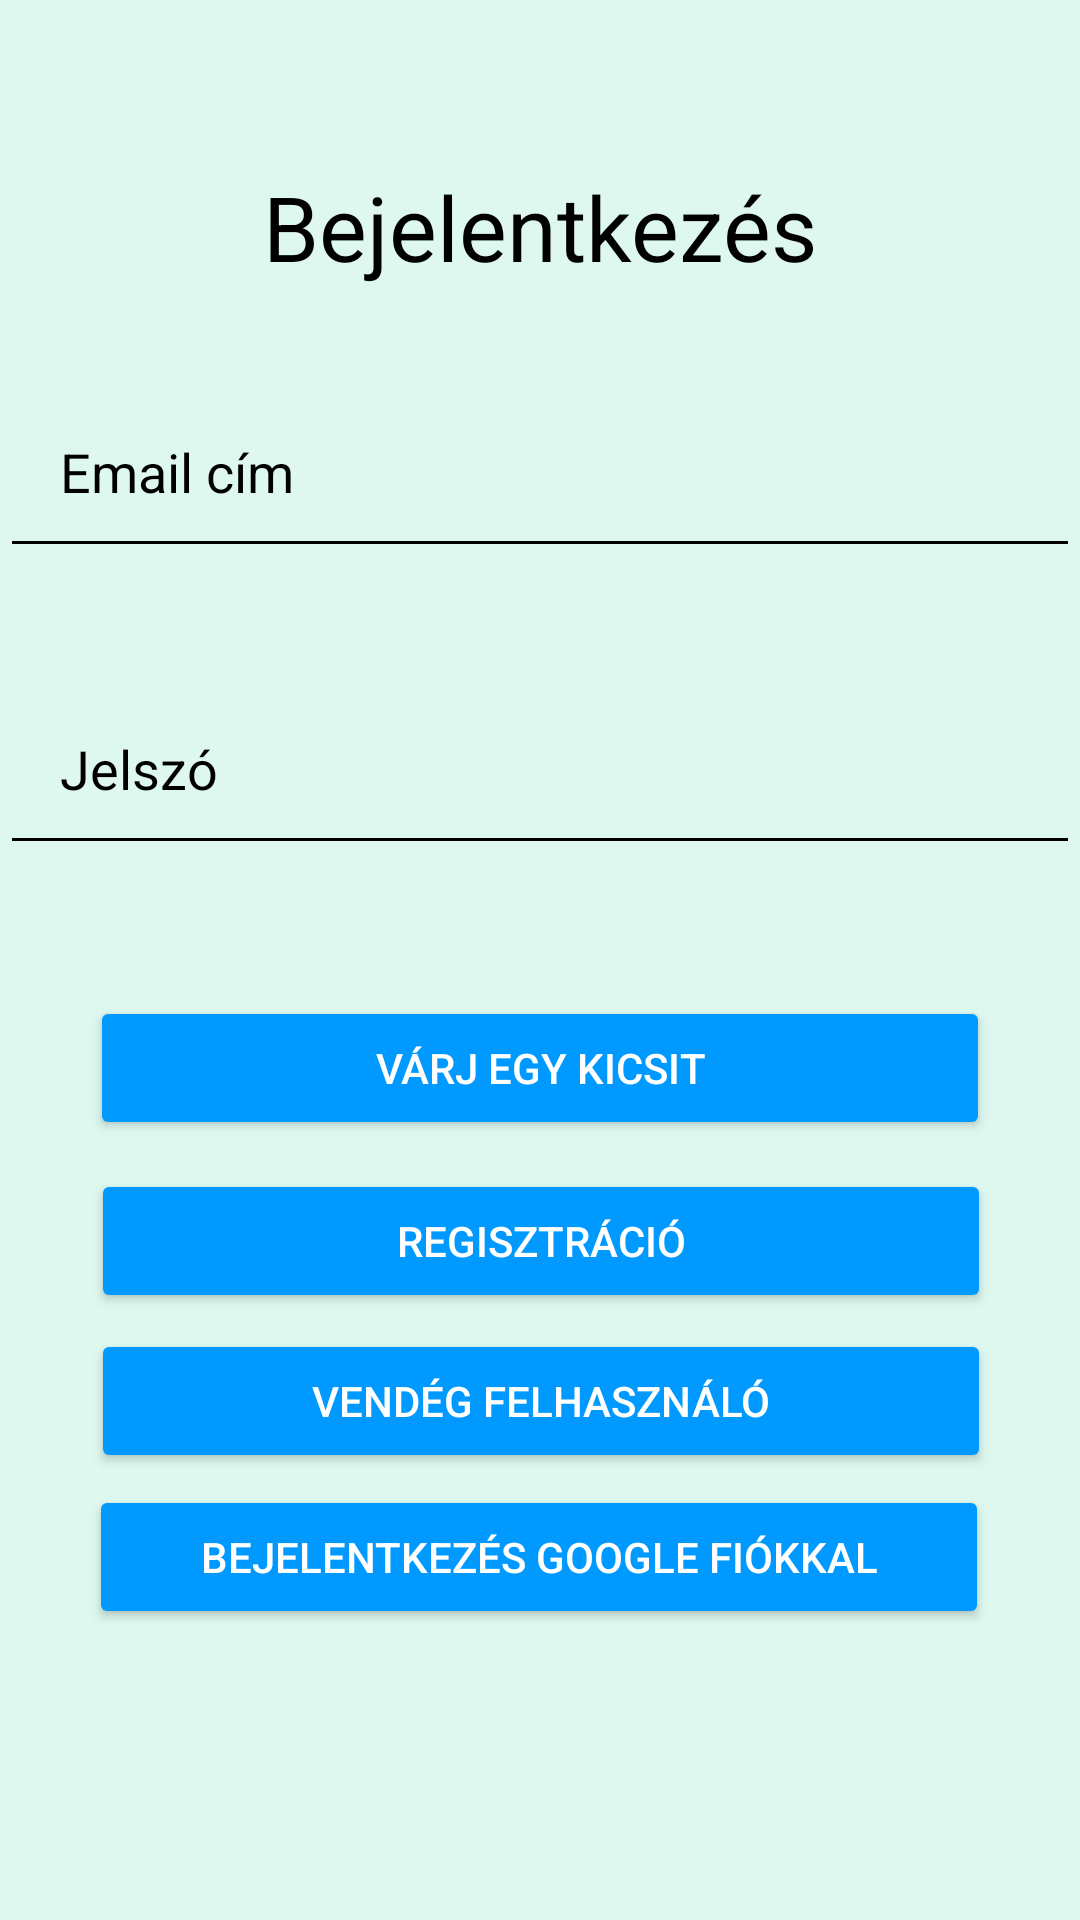

Reconstruct the res/layout file that produces this screen, plus the resources it refers to.
<!-- AndroidManifest.xml: application theme Theme.TileShop -->
<!-- res/layout/activity_main.xml -->
<?xml version="1.0" encoding="utf-8"?>
<androidx.constraintlayout.widget.ConstraintLayout xmlns:android="http://schemas.android.com/apk/res/android"
    xmlns:app="http://schemas.android.com/apk/res-auto"
    xmlns:tools="http://schemas.android.com/tools"
    android:id="@+id/constrainLayout"
    android:layout_width="match_parent"
    android:layout_height="match_parent"
    android:background="@color/backgroundColor"
    tools:context=".MainActivity">

    <TextView
        android:layout_width="match_parent"
        android:layout_height="wrap_content"
        android:text="@string/login"
        android:textAlignment="center"
        android:textColor="@color/black"
        android:textSize="30sp"
        app:layout_constraintBottom_toTopOf="@+id/userNameEditText"
        app:layout_constraintEnd_toEndOf="parent"
        app:layout_constraintHorizontal_bias="0.0"
        app:layout_constraintStart_toStartOf="parent"
        app:layout_constraintTop_toTopOf="parent"
        app:layout_constraintVertical_bias="0.654" />

    <EditText
        android:id="@+id/userNameEditText"
        android:layout_width="match_parent"
        android:layout_height="wrap_content"
        android:ems="10"
        android:hint="@string/email"
        android:inputType="textEmailAddress"
        android:minHeight="48dp"
        android:padding="20dp"
        android:textColorHint="@color/black"
        app:backgroundTint="@color/black"
        android:textColor="@color/black"
        app:layout_constraintBottom_toBottomOf="parent"
        app:layout_constraintTop_toTopOf="parent"
        app:layout_constraintVertical_bias="0.217"
        tools:layout_editor_absoluteX="0dp" />

    <EditText
        android:id="@+id/passwordEditText"
        android:layout_width="match_parent"
        android:layout_height="wrap_content"
        android:ems="10"
        android:hint="@string/password"
        android:inputType="textPassword"
        android:minHeight="48dp"
        android:padding="20dp"
        android:textColorHint="@color/black"
        app:backgroundTint="@color/black"
        android:textColor="@color/black"
        app:layout_constraintBottom_toBottomOf="parent"
        app:layout_constraintTop_toBottomOf="@+id/userNameEditText"
        app:layout_constraintVertical_bias="0.09"
        tools:layout_editor_absoluteX="30dp" />

    <Button
        android:id="@+id/loginButton"
        android:layout_width="300dp"
        android:layout_height="wrap_content"
        android:onClick="login"
        android:text="Várj egy kicsit"
        app:layout_constraintBottom_toBottomOf="parent"
        app:layout_constraintEnd_toEndOf="parent"
        app:layout_constraintStart_toStartOf="parent"
        app:layout_constraintTop_toBottomOf="@+id/passwordEditText"
        app:layout_constraintVertical_bias="0.144"
        android:backgroundTint="@color/button_color"
        android:textColor="@color/white"
        tools:ignore="MissingConstraints,UsingOnClickInXml" />

    <Button
        android:id="@+id/registButton"
        android:layout_width="300dp"
        android:layout_height="wrap_content"
        android:backgroundTint="@color/button_color"
        android:onClick="registration"
        android:text="@string/registration"
        android:textColor="@color/white"
        app:layout_constraintBottom_toBottomOf="parent"
        app:layout_constraintEnd_toEndOf="parent"
        app:layout_constraintHorizontal_bias="0.504"
        app:layout_constraintStart_toStartOf="parent"
        app:layout_constraintTop_toBottomOf="@+id/loginButton"
        app:layout_constraintVertical_bias="0.045"
        tools:ignore="MissingConstraints,UsingOnClickInXml" />

    <Button
        android:id="@+id/guestLoginButton"
        android:layout_width="300dp"
        android:layout_height="wrap_content"
        android:backgroundTint="@color/button_color"
        android:onClick="loginAsGuest"
        android:text="@string/guest"
        android:textColor="@color/white"
        app:layout_constraintBottom_toBottomOf="parent"
        app:layout_constraintEnd_toEndOf="parent"
        app:layout_constraintHorizontal_bias="0.504"
        app:layout_constraintStart_toStartOf="parent"
        app:layout_constraintTop_toBottomOf="@+id/registButton"
        app:layout_constraintVertical_bias="0.035"
        tools:ignore="MissingConstraints,UsingOnClickInXml" />

    <Button
        android:id="@+id/googleLoginButton"
        android:layout_width="300dp"
        android:layout_height="wrap_content"
        android:backgroundTint="@color/button_color"
        android:onClick="googleLogin"
        android:text="@string/googleLogin"
        android:textColor="@color/white"
        app:layout_constraintBottom_toBottomOf="parent"
        app:layout_constraintEnd_toEndOf="parent"
        app:layout_constraintHorizontal_bias="0.495"
        app:layout_constraintStart_toStartOf="parent"
        app:layout_constraintTop_toBottomOf="@+id/guestLoginButton"
        app:layout_constraintVertical_bias="0.04"
        tools:ignore="MissingConstraints,UsingOnClickInXml" />

</androidx.constraintlayout.widget.ConstraintLayout>
<!-- resources referenced by this layout -->
<resources>
  <color name="backgroundColor">#DEF8F0</color>
  <color name="black">#FF000000</color>
  <color name="button_color">#0099FF</color>
  <color name="white">#FFFFFFFF</color>
  <string name="email">Email cím</string>
  <string name="googleLogin">Bejelentkezés google fiókkal</string>
  <string name="guest">Vendég felhasználó</string>
  <string name="login">Bejelentkezés</string>
  <string name="password">Jelszó</string>
  <string name="registration">Regisztráció</string>
  <style name="Theme.TileShop" parent="Theme.MaterialComponents.DayNight.DarkActionBar">
          
          <item name="colorPrimary">@color/purple_500</item>
          <item name="colorPrimaryVariant">@color/purple_700</item>
          <item name="colorOnPrimary">@color/white</item>
          
          <item name="colorSecondary">@color/teal_200</item>
          <item name="colorSecondaryVariant">@color/teal_700</item>
          <item name="colorOnSecondary">@color/black</item>
          
          <item name="android:statusBarColor" tools:targetApi="l">?attr/colorPrimaryVariant</item>
          
          <item name="android:windowAnimationStyle">@style/CustomActivityAnimation</item>
      </style>
  <color name="purple_500">#FF6200EE</color>
  <color name="purple_700">#FF3700B3</color>
  <color name="teal_200">#FF03DAC5</color>
  <color name="teal_700">#FF018786</color>
  <style name="CustomActivityAnimation" parent="@android:style/Animation.Activity">
          <item name="android:activityOpenEnterAnimation">@anim/slide_in_row</item>
          <item name="android:activityOpenExitAnimation">@anim/slide_out_left</item>
          <item name="android:activityCloseEnterAnimation">@anim/slide_in_left</item>
          <item name="android:activityCloseExitAnimation">@anim/slide_out_right</item>
      </style>
</resources>
